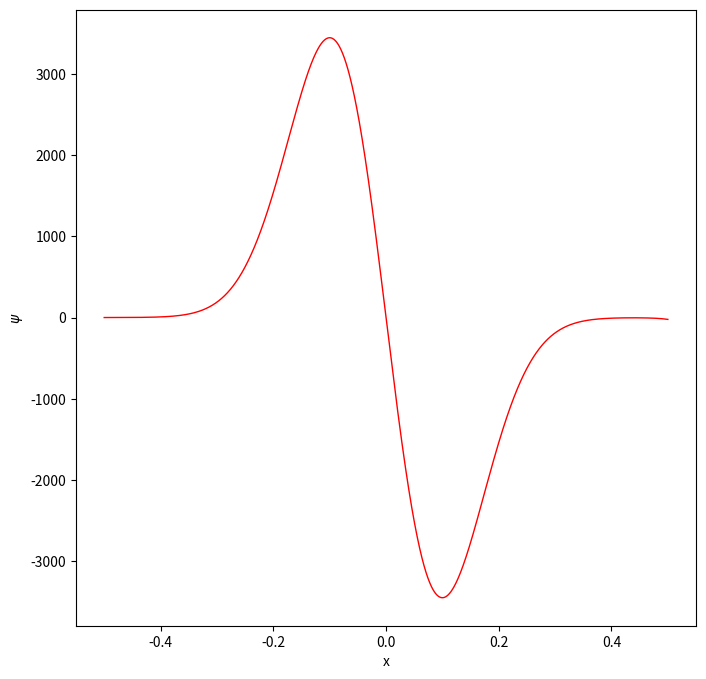

This chart was generated by the following Python code:
# -*- coding: utf-8 -*-
# Python simulation of a 1d harmonic oscillator
# Integrate time independent SE using the Verlet method
# Boundary conditions are found by shooting

import numpy as np
import matplotlib.pyplot as plt

hbar = 1.0 # Planck's constant (scaled)
m = 1.0    # mass (scaled)

N = 10000   # number of mesh points
a = 10.0    # range of x (-a/2 to a/2)
dx = a/N    # step length
dx2 = dx**2 # step length squared

E = 1.5    # input energy (scaled) (0.5 is the ground state energy)

# potential energy function
def V(x):
    return 0.5 * x**2 #+ x**4

# initial values and lists
x = -a/2            # initial value of position x
Even = False

if Even:
    print("Even")
    psi = 1.0
    dpsi = 0.0
else:
    print("Odd")
    psi = 0.0
    dpsi = 1.0

x_tab = []          # list to store positions for plot
psi_tab = []        # list to store wave function for plot
x_tab.append(x/a)
psi_tab.append(psi)

c = 2.0*m/hbar**2 # constant in Schrödinger equation

for i in range(N) :
    d2psi = c*(V(x)-E)*psi
    d2psinew = c*(V(x+dx)-E)*psi
    psi += dpsi*dx + 0.5*d2psi*dx2
    dpsi += 0.5*(d2psi+d2psinew)*dx
    x += dx
    x_tab.append(x/a)
    psi_tab.append(psi)

print('E = ', E, ', psi(x=a/2) = ', psi)

plt.close()
plt.figure(num=None, figsize=(8, 8), dpi=80, facecolor='w', edgecolor='k')
plt.plot(x_tab, psi_tab, linewidth=1, color='red')
plt.xlabel('x')
plt.ylabel('$\psi$')
plt.show()